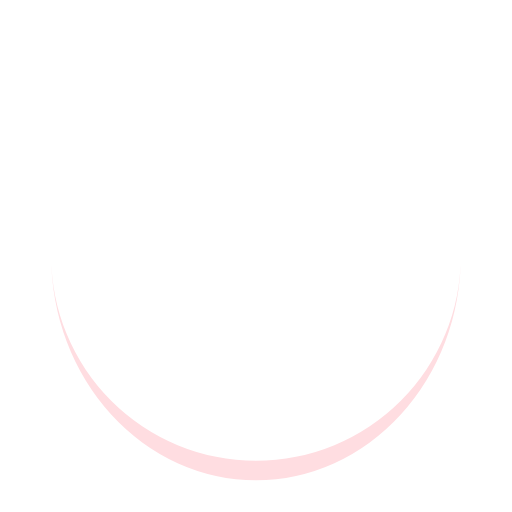
t = 0.00 s
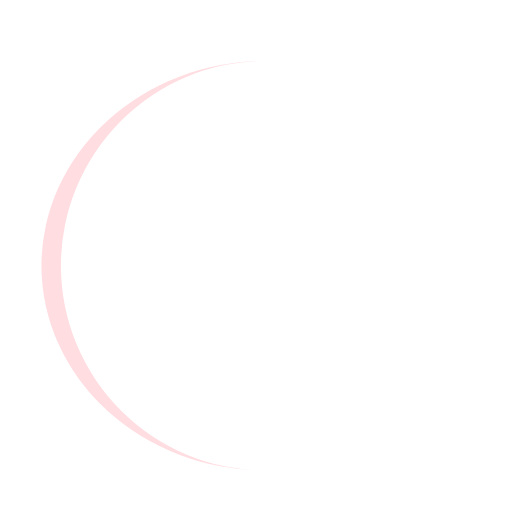
t = 0.25 s
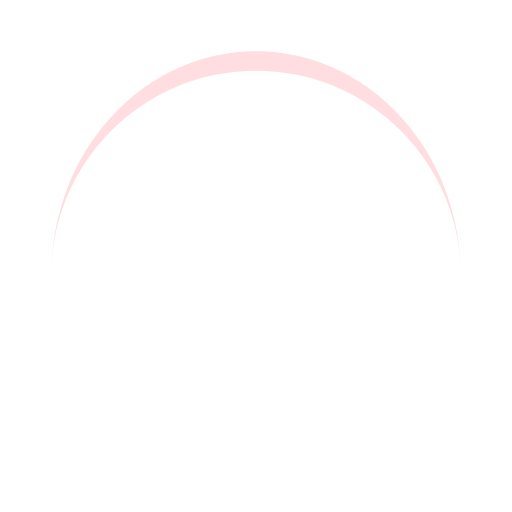
t = 0.50 s
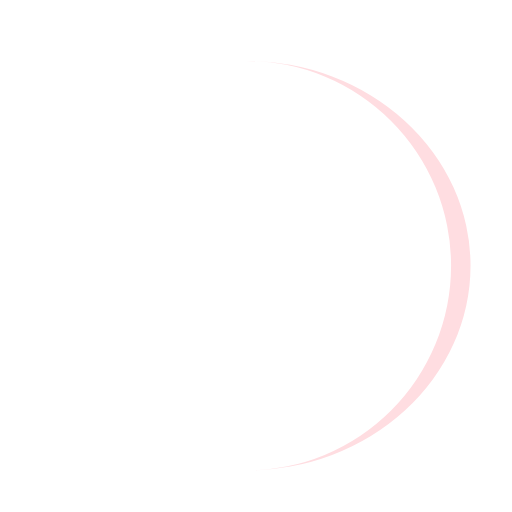
t = 0.75 s

The animated SVG that drew these frames (rendered in a browser with its animation timeline set to each time). Animation: 1 SMIL element (animateTransform=1); one cycle of 1.00 s, repeats indefinitely.

<?xml version="1.0" encoding="utf-8"?>
<svg xmlns="http://www.w3.org/2000/svg" xmlns:xlink="http://www.w3.org/1999/xlink" style="margin: auto; background: rgba(0, 0, 0, 0) none repeat scroll 0% 0%; display: block; shape-rendering: auto;" width="204px" height="204px" viewBox="0 0 100 100" preserveAspectRatio="xMidYMid">
<path d="M10 50A40 40 0 0 0 90 50A40 43.8 0 0 1 10 50" fill="#ffdde1" stroke="none">
  <animateTransform attributeName="transform" type="rotate" dur="1s" repeatCount="indefinite" keyTimes="0;1" values="0 50 51.9;360 50 51.9"></animateTransform>
</path>
<!-- [ldio] generated by https://loading.io/ --></svg>
